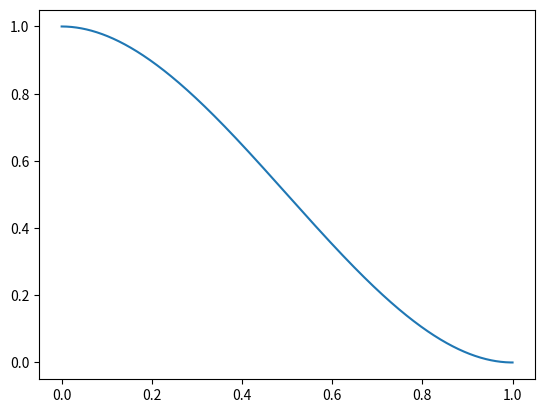

This chart was generated by the following Python code:

import numpy as np
import matplotlib.pyplot as plt

def smooth(x):
    return 1 + x**2 * (2*x - 3)

xspace = np.linspace(0,1,1000)

y = [smooth(x) for x in xspace]
plt.plot(xspace, y)
plt.show()